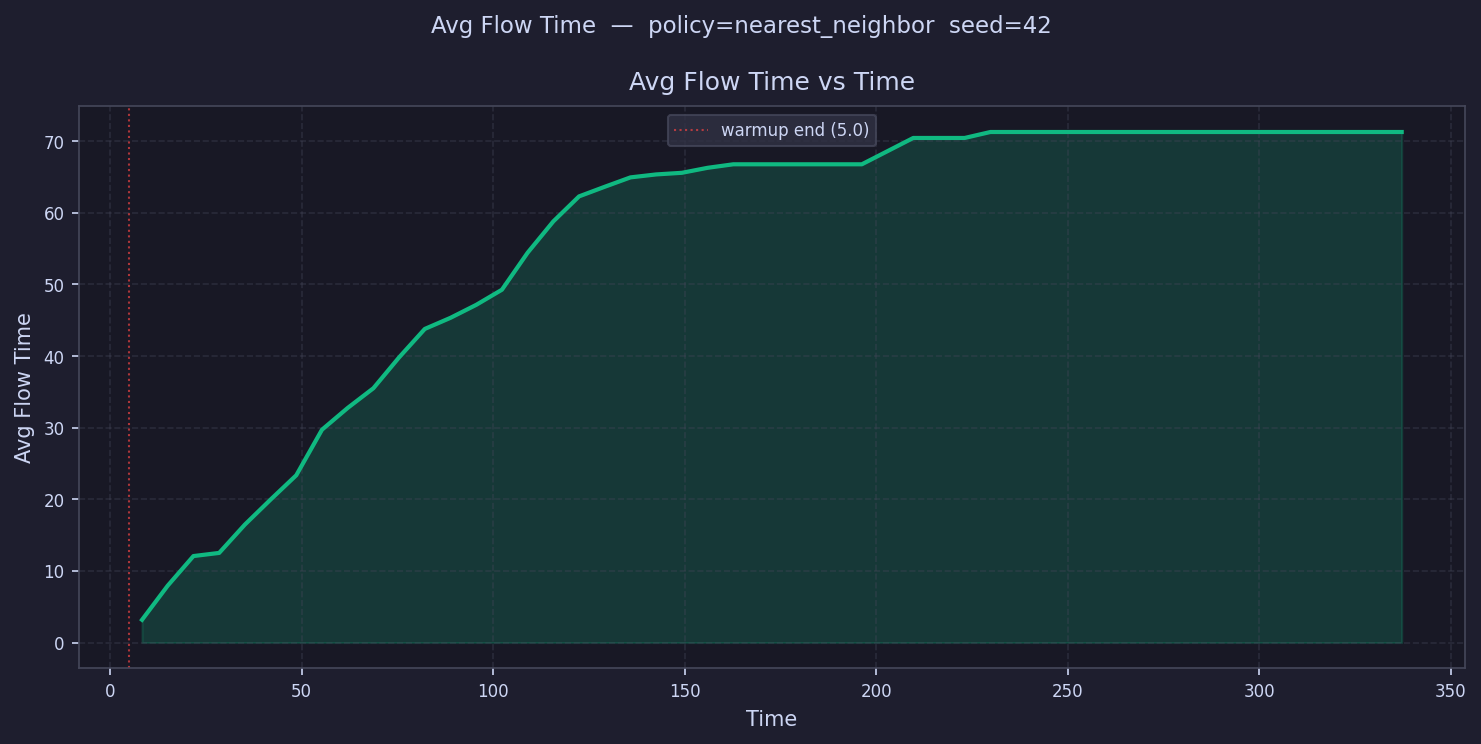

The data file committed next to this chart (first rows):
time, avg_flow_time
8.355, 3.174
15.06, 7.946
21.77, 12.08
28.48, 12.52
35.19, 16.47
41.9, 19.96
48.61, 23.36
55.32, 29.72
62.03, 32.76
68.74, 35.51
75.45, 39.82
82.16, 43.79
88.87, 45.35
95.58, 47.16
102.3, 49.27
109, 54.44
115.7, 58.81
122.4, 62.3
129.1, 63.64
135.8, 64.95
142.6, 65.37
149.3, 65.59
156, 66.29
162.7, 66.78
169.4, 66.78
176.1, 66.78
182.8, 66.78
189.5, 66.78
196.2, 66.78
202.9, 68.62
209.6, 70.46
216.4, 70.46
223.1, 70.46
229.8, 71.29
236.5, 71.29
243.2, 71.29
249.9, 71.29
256.6, 71.29
263.3, 71.29
270, 71.29
276.7, 71.29
283.5, 71.29
290.2, 71.29
296.9, 71.29
303.6, 71.29
310.3, 71.29
317, 71.29
323.7, 71.29
330.4, 71.29
337.1, 71.29
